Run: headless pygame with SDL's dummy video driver; simulated clock (each Clock.tick advances the game by its frame time, no real sleeping); random seed 0; keys injected as events and as key.get_pressed() state; no mouse input.
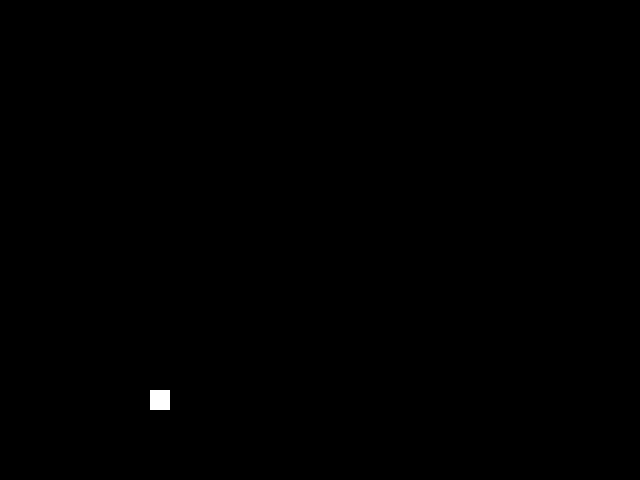
Frame 1 of 4 · flips 1–60 · no input
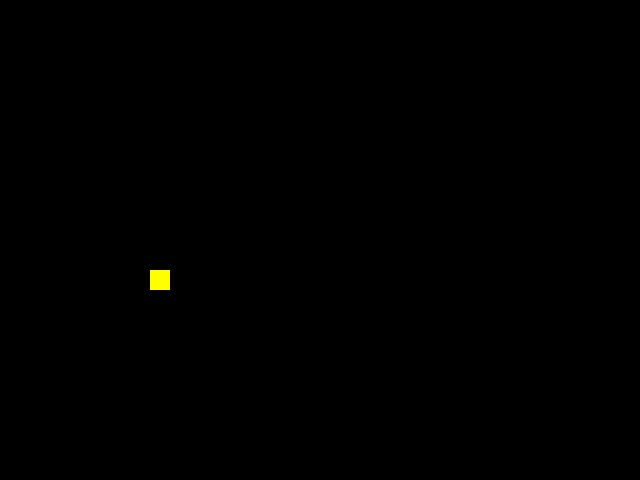
Frame 2 of 4 · flips 61–180 · tapped SPACE, RETURN · held RIGHT (→), D
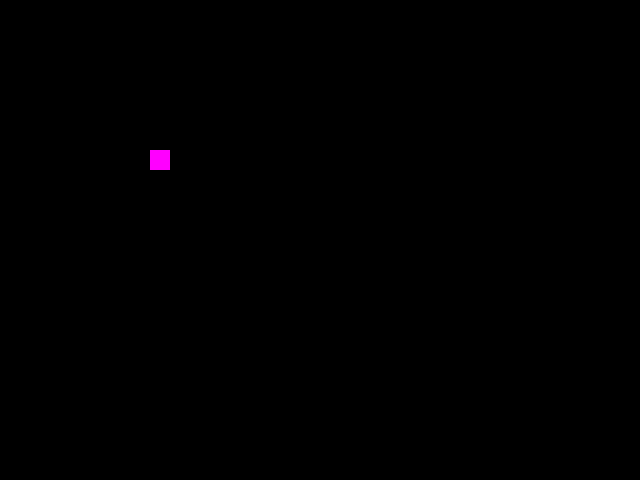
Frame 3 of 4 · flips 181–300 · held DOWN (↓), S
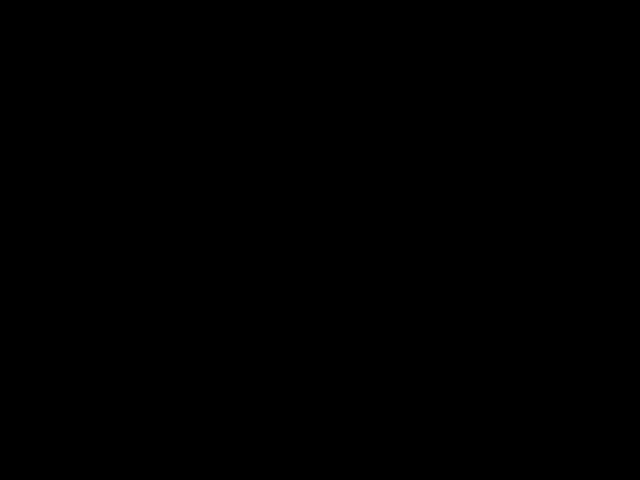
Frame 4 of 4 · flips 301–420 · held LEFT (←), A, UP (↑), W

The pygame program that drew these frames:

import pygame
import random

# Define las constantes del juego
SCREEN_WIDTH = 640
SCREEN_HEIGHT = 480
BLOCK_SIZE = 20
BOARD_WIDTH = 10
BOARD_HEIGHT = 20
BOARD_X = 50
BOARD_Y = 50
COLORS = [(0, 0, 0), (255, 0, 0), (0, 255, 0), (0, 0, 255), (255, 255, 0), (255, 0, 255), (0, 255, 255), (255, 255, 255)]

# Define la clase Block
class Block:
    def __init__(self, x, y, color):
        self.x = x
        self.y = y
        self.color = color

    def draw(self, surface):
        pygame.draw.rect(surface, self.color, (BOARD_X + self.x * BLOCK_SIZE, BOARD_Y + self.y * BLOCK_SIZE, BLOCK_SIZE, BLOCK_SIZE))

# Define la clase Board
class Board:
    def __init__(self):
        self.grid = [[0 for x in range(BOARD_WIDTH)] for y in range(BOARD_HEIGHT)]
        self.current_block = None

    def new_block(self):
        x = BOARD_WIDTH // 2
        y = 0
        color = random.randint(1, len(COLORS) - 1)
        self.current_block = Block(x, y, COLORS[color])

    def draw(self, surface):
        for y in range(BOARD_HEIGHT):
            for x in range(BOARD_WIDTH):
                if self.grid[y][x] != 0:
                    color = COLORS[self.grid[y][x]]
                    pygame.draw.rect(surface, color, (BOARD_X + x * BLOCK_SIZE, BOARD_Y + y * BLOCK_SIZE, BLOCK_SIZE, BLOCK_SIZE))
        if self.current_block is not None:
            self.current_block.draw(surface)

    def update(self):
        if self.current_block is None:
            self.new_block()
        else:
            self.current_block.y += 1
            if self.collides():
                self.add_to_grid()
                self.current_block = None

    def collides(self):
        if self.current_block.y >= BOARD_HEIGHT:
            return True
        if self.current_block.x < 0 or self.current_block.x >= BOARD_WIDTH:
            return True
        if self.grid[self.current_block.y][self.current_block.x] != 0:
            return True
        return False

    def add_to_grid(self):
        for y in range(4):
            for x in range(4):
                if self.current_block.x + x >= 0 and self.current_block.x + x < BOARD_WIDTH and self.current_block.y + y >= 0 and self.current_block.y + y < BOARD_HEIGHT:
                    if self.current_block.color != COLORS[0]:
                        self.grid[self.current_block.y + y][self.current_block.x + x] = self.current_block.color

# Inicializa Pygame
pygame.init()

# Crea la ventana del juego
screen = pygame.display.set_mode((SCREEN_WIDTH, SCREEN_HEIGHT))
pygame.display.set_caption("Tetris")

# Crea el tablero del juego
board = Board()

# Bucle principal del juego
while True:
    # Maneja los eventos del juego
    for event in pygame.event.get():
        if event.type == pygame.QUIT:
            pygame.quit()
            sys.exit()

    # Actualiza el juego
    board.update()

    # Dibuja el juego
    screen.fill(COLORS[0])
    board.draw(screen)
    pygame.display.update()
